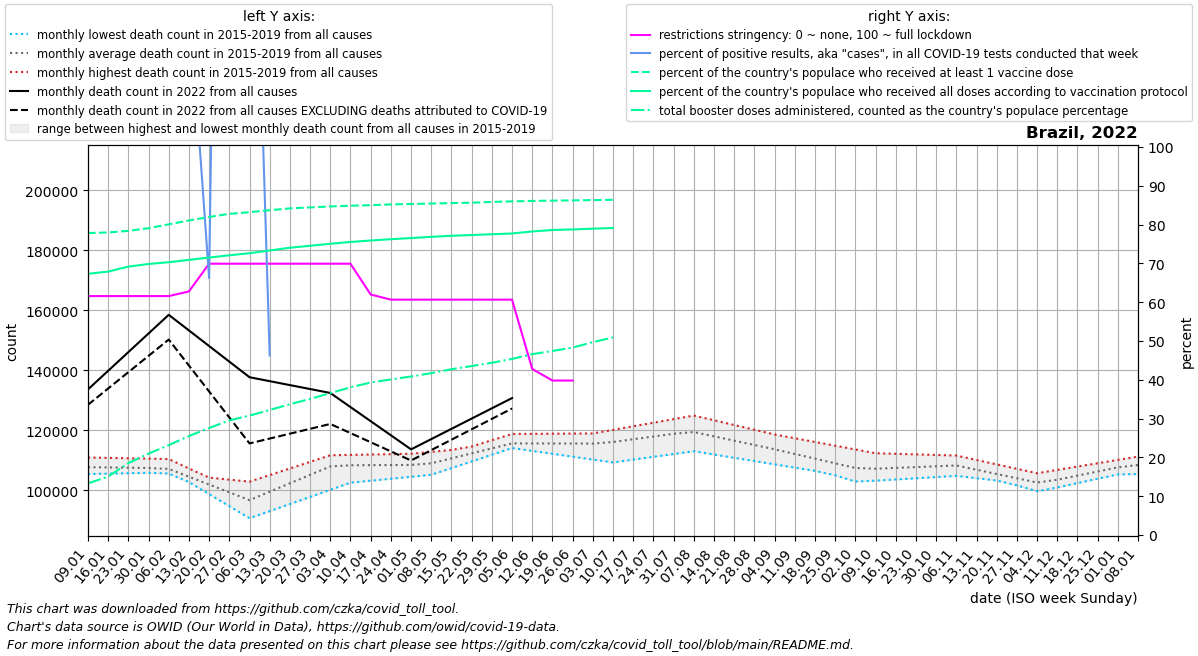

The table this chart was drawn from, first rows:
date, location, time_unit, time, deaths_2010_all_ages, deaths_2011_all_ages, deaths_2012_all_ages, deaths_2013_all_ages, deaths_2014_all_ages, deaths_2015_all_ages, deaths_2016_all_ages, deaths_2017_all_ages, deaths_2018_all_ages, deaths_2019_all_ages, deaths_2020_all_ages, deaths_2021_all_ages, deaths_2022_all_ages, new_deaths, new_cases_smoothed, new_tests_smoothed, positive_test_percent, stringency_index, people_vaccinated, people_fully_vaccinated
2022-01-09, Brazil, monthly, 1, , , , , , , 106600, 105361, 107744, 110878, 111193, 143806, 133596, 5130, 129892, 78759, 1016, 61.57, 166497618, 144018589
2022-01-16, Brazil, monthly, 2, , , , , , , 106466, 105496, 107518, 110752, 111744, 146421, 139822, 5911, 403120, 8630, 4695, 61.57, 166851600, 145282662
2022-01-23, Brazil, monthly, 3, , , , , , , 106332, 105630, 107291, 110626, 112294, 149036, 146048, 6693, 773758, 177057, 2827, 61.57, 167713727, 147982001
2022-01-30, Brazil, monthly, 4, , , , , , , 106199, 105765, 107065, 110499, 112844, 151652, 152275, 7474, 1201321, 536694, 224, 61.57, 169197227, 149456892
2022-02-06, Brazil, monthly, 5, , , , , , 106695, 105523, 105899, 106838, 110373, 113395, 147974, 158502, 8255, 1268952, 511824, 247.9, 61.57, 171304236, 150434916
2022-02-13, Brazil, monthly, 6, , , , , , 102674, 104847, 103695, 103877, 107214, 111650, 144297, 153294, 11713, 1051450, 934975, 139.1, 62.76, 173452915, 151736363
2022-02-20, Brazil, monthly, 7, , , , , , 98654, 104170, 101490, 100916, 104055, 109904, 140620, 148087, 15171, 816162, 1365503, 66.19, 69.91, 175363134, 152994254
2022-02-27, Brazil, monthly, 8, , , , , , 94633, 103494, 99286, 97955, 100896, 108159, 136942, 142879, 18629, 635909, 173051, 418.9, 69.91, 177100056, 154252368
2022-03-06, Brazil, monthly, 9, , , , , , 90612, 102818, 97082, 94994, 97737, 106414, 151404, 137672, 22087, 362138, 223427, 214.1, 69.91, 178005945, 155391957
2022-03-13, Brazil, monthly, 10, , , , , , 92984, 105021, 100024, 98593, 100690, 109168, 165866, 136359, 19152, 327511, 519671, 46.25, 69.91, 179097271, 156905799
2022-03-20, Brazil, monthly, 11, , , , , , 95356, 107224, 102966, 102192, 103643, 111922, 180327, 135046, 16216, 280640, , , 69.91, 180119024, 158412245
2022-03-27, Brazil, monthly, 12, , , , , , 97729, 109428, 105908, 105791, 106596, 114677, 194789, 133733, 13281, 236178, , , 69.91, 180646277, 159502258
2022-04-03, Brazil, monthly, 13, , , , , , 100101, 111631, 108850, 109390, 109549, 117431, 209251, 132420, 10346, 177102, , , 69.91, 181183795, 160607405
2022-04-10, Brazil, monthly, 14, , , , , , 102473, 111755, 108403, 109082, 109713, 120185, 206065, 127714, 8688, 150623, , , 69.91, 181572794, 161590708
2022-04-17, Brazil, monthly, 15, , , , , , 103133, 111879, 107956, 108774, 109877, 121620, 202880, 123008, 7030, 127544, , , 61.97, 181878249, 162400664
2022-04-24, Brazil, monthly, 16, , , , , , 103794, 112003, 107510, 108465, 110042, 123054, 199694, 118302, 5372, 95960, , , 60.65, 182308590, 163119088
2022-05-01, Brazil, monthly, 17, , , , , , 104454, 112127, 107063, 108157, 110206, 124488, 196508, 113596, 3714, 96401, , , 60.65, 182542748, 163749183
2022-05-08, Brazil, monthly, 18, , , , , , 105114, 112765, 108605, 107849, 110370, 125923, 193764, 117020, 3667, 107058, , , 60.65, 182790536, 164419910
2022-05-15, Brazil, monthly, 19, , , , , , 107346, 113402, 110147, 109654, 112462, 133669, 191019, 120444, 3620, 117670, , , 60.65, 183055524, 165004975
2022-05-22, Brazil, monthly, 20, , , , , , 109578, 114040, 111690, 111458, 114554, 141416, 188275, 123868, 3573, 94696, , , 60.65, 183230948, 165417232
2022-05-29, Brazil, monthly, 21, , , , , , 111810, 114677, 113232, 113263, 116645, 149162, 185530, 127292, 3526, 152711, , , 60.65, 183684772, 165841801
2022-06-05, Brazil, monthly, 22, , , , , , 114042, 115315, 114774, 115068, 118737, 156908, 182786, 130717, 3478, 196832, , , 60.65, 183976617, 166264939
2022-06-12, Brazil, monthly, 23, , , , , , 113082, 115790, 114662, 115543, 118780, 154103, 180088, , 3794, 269544, , , 42.79, 184209240, 167387246
2022-06-19, Brazil, monthly, 24, , , , , , 112121, 116266, 114549, 116018, 118824, 151299, 177390, , 4109, 234302, , , 39.81, 184380688, 168188477
2022-06-26, Brazil, monthly, 25, , , , , , 111161, 116741, 114436, 116492, 118868, 148494, 174693, , 4425, 342706, , , 39.81, 184521729, 168501698
2022-07-03, Brazil, monthly, 26, , , , , , 110200, 117216, 114324, 116967, 118911, 145690, 171995, , 4740, 400324, , , , 184684123, 168928742
2022-07-10, Brazil, monthly, 27, , , , , , 109240, 117450, 115981, 117509, 120106, 142885, 168584, , 4090, 355863, , , , 184842680, 169299764
2022-07-17, Brazil, monthly, 28, , , , , , 110174, 117684, 117638, 118050, 121301, 144056, 165174, , , , , , , , 
2022-07-24, Brazil, monthly, 29, , , , , , 111108, 117917, 119296, 118592, 122495, 145228, 161763, , , , , , , , 
2022-07-31, Brazil, monthly, 30, , , , , , 112041, 118151, 120953, 119133, 123690, 146400, 158352, , , , , , , , 
2022-08-07, Brazil, monthly, 31, , , , , , 112975, 116745, 122610, 119675, 124885, 147571, 155355, , , , , , , , 
2022-08-14, Brazil, monthly, 32, , , , , , 111882, 115339, 120632, 118548, 123306, 146733, 152358, , , , , , , , 
2022-08-21, Brazil, monthly, 33, , , , , , 110789, 113932, 118654, 117422, 121726, 145896, 149362, , , , , , , , 
2022-08-28, Brazil, monthly, 34, , , , , , 109696, 112526, 116676, 116296, 120147, 145058, 146365, , , , , , , , 
2022-09-04, Brazil, monthly, 35, , , , , , 108603, 111120, 114698, 115169, 118568, 144221, 143368, , , , , , , , 
2022-09-11, Brazil, monthly, 36, , , , , , 107510, 109058, 112858, 113601, 117317, 143383, 138948, , , , , , , , 
2022-09-18, Brazil, monthly, 37, , , , , , 106420, 106996, 111017, 112033, 116066, 139780, 134529, , , , , , , , 
2022-09-25, Brazil, monthly, 38, , , , , , 105331, 104935, 109176, 110465, 114814, 136178, 130110, , , , , , , , 
2022-10-02, Brazil, monthly, 39, , , , , , 104242, 102873, 107336, 108897, 113563, 132575, 125690, , , , , , , , 
2022-10-09, Brazil, monthly, 40, , , , , , 103152, 103793, 107802, 108651, 112312, 128972, 125385, , , , , , , , 
2022-10-16, Brazil, monthly, 41, , , , , , 103553, 104713, 108268, 108405, 112117, 129352, 125080, , , , , , , , 
2022-10-23, Brazil, monthly, 42, , , , , , 103954, 105632, 108734, 108158, 111922, 129732, 124776, , , , , , , , 
2022-10-30, Brazil, monthly, 43, , , , , , 104355, 106552, 109200, 107912, 111727, 130113, 124471, , , , , , , , 
2022-11-06, Brazil, monthly, 44, , , , , , 104756, 107472, 109666, 107666, 111532, 130493, 123324, , , , , , , , 
2022-11-13, Brazil, monthly, 45, , , , , , 103979, 105510, 107847, 106582, 110058, 129260, 122176, , , , , , , , 
2022-11-20, Brazil, monthly, 46, , , , , , 103203, 103548, 106028, 105497, 108584, 128026, 121029, , , , , , , , 
2022-11-27, Brazil, monthly, 47, , , , , , 102426, 101587, 104209, 104412, 107109, 126793, 119881, , , , , , , , 
2022-12-04, Brazil, monthly, 48, , , , , , 101650, 99625, 102390, 103328, 105635, 125559, 118734, , , , , , , , 
2022-12-11, Brazil, monthly, 49, , , , , , 100873, 101026, 103785, 104838, 106747, 124326, 120893, , , , , , , , 
2022-12-18, Brazil, monthly, 50, , , , , , 102338, 102426, 105180, 106348, 107858, 128542, 123052, , , , , , , , 
2022-12-25, Brazil, monthly, 51, , , , , , 103803, 103826, 106576, 107858, 108970, 132758, 125210, , , , , , , , 
2023-01-01, Brazil, monthly, 52, , , , , , 105268, 105227, 107971, 109368, 110081, 136974, 127369, , , , , , , , 
2023-01-08, Brazil, monthly, 1, , , , , , 106733, 105361, 107744, 110878, 111193, 141190, 133596, , , , , , , , 
